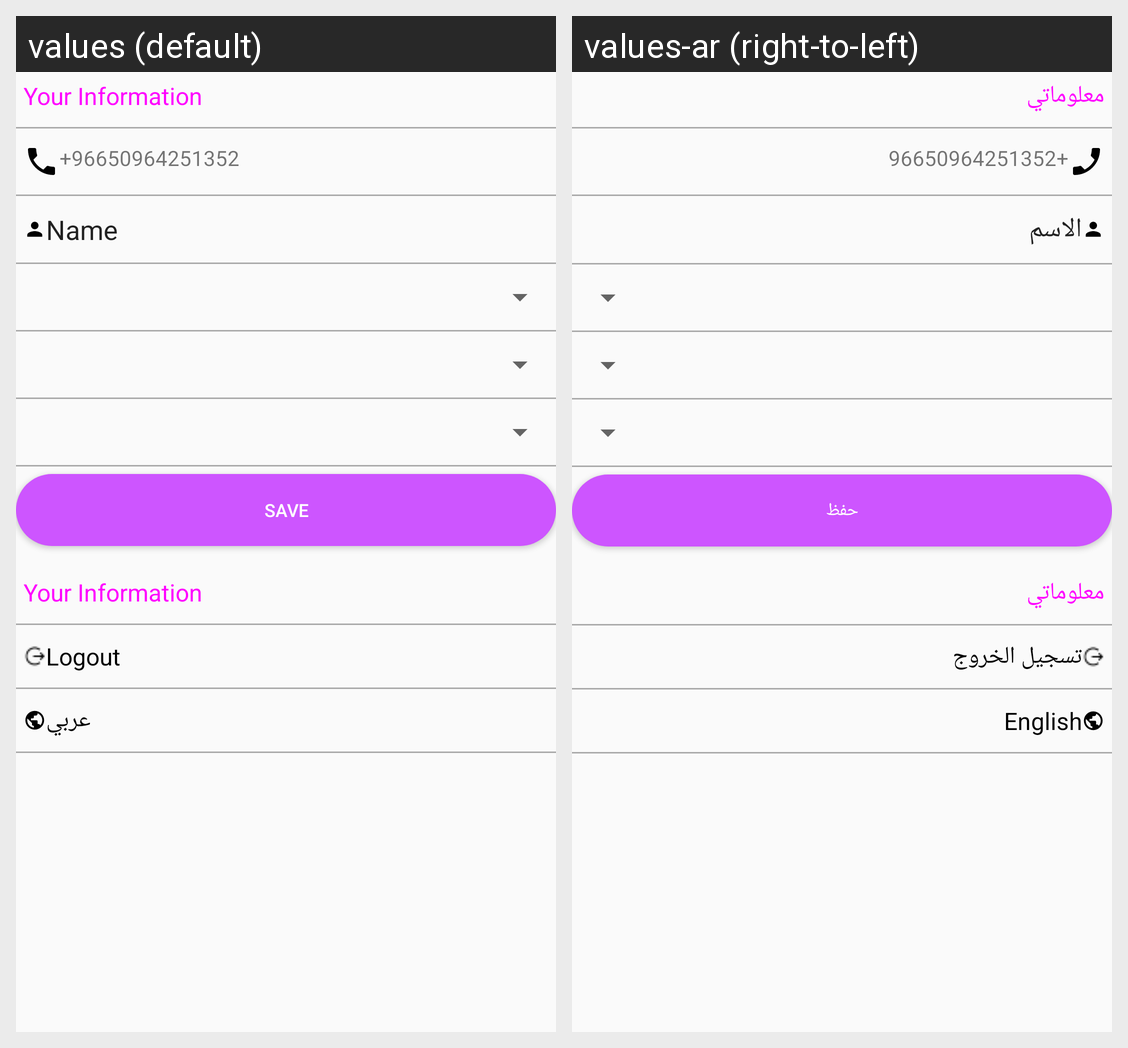

Here is an Android app screen in its default locale and in the app's own translations. Write out the translated-string differences for the strings that appear on this screen.
Android screen res/layout/content_profile.xml rendered under 2 locales, left to right: values (default), values-ar (right-to-left). Device: Nexus 5 (rendered at 1080×1920; each locale shown at half size, 540×960, under a caption strip naming it); theme AppTheme.
Strings drawn on this screen, with the default value and each locale's value (text and hints the layout hard-codes, and strings that could not be matched under every locale, appear in the picture but are not listed):

yourinfo
  values: Your Information
  values-ar: معلوماتي

name
  values: Name
  values-ar: الاسم

save
  values: Save
  values-ar: حفظ

logout
  values: Logout
  values-ar: تسجيل الخروج

language
  values: عربي
  values-ar: English
